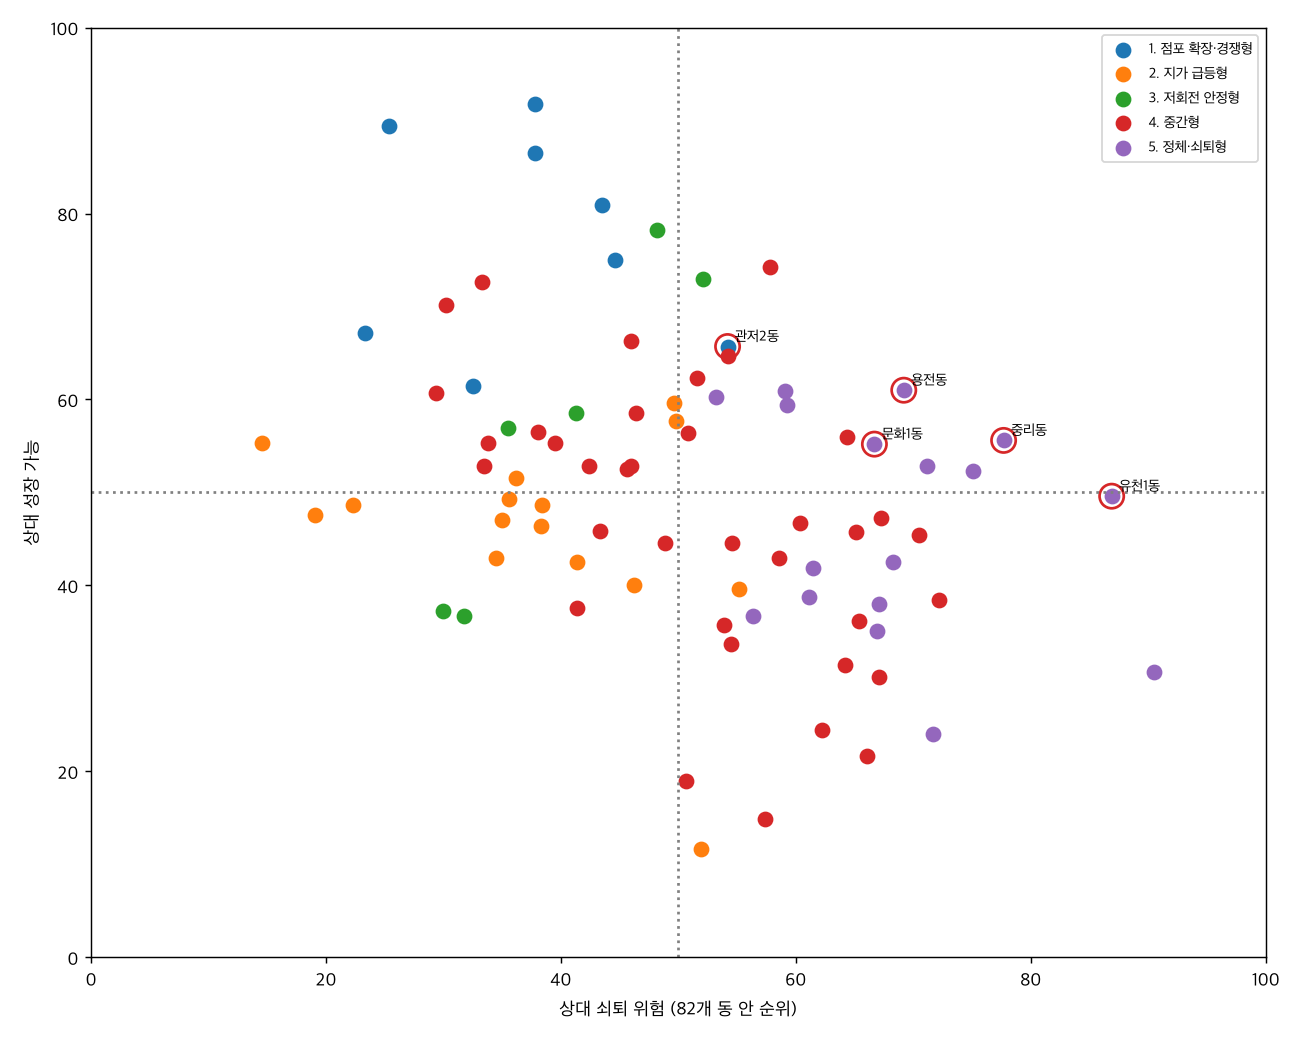

Values plotted in this chart, from the file beside it:
dong_id, name, si, dong, old_town, n_stores, small, cluster, type_name, store_g, store_recent, close_rate, open_rate, land_rel_g10, land_recent, tram500_share, fc_base, fc_tram, tram_gain, in500, risk_score, growth_score, quadrant_old, quadrant_old_stability
3011051500, 동구 중앙동, 동구, 중앙동, 1, 1946, 0, 4, 중간형, -0.0974, -0.0007, 0.0896, 0.0969, -0.1064, -0.0224, 0.8834, 112.6, 114.3, 1.59, 0.8834, 60.4, 46.7, 트램 반등 기회, 1.0
3011053000, 동구 효동, 동구, 효동, 1, 1196, 0, 5, 정체·쇠퇴형, -0.0602, 0.0191, 0.1539, 0.1675, 0.0021, -0.0288, 0.0092, 124.2, 124.2, 0.02, 0.0092, 53.2, 60.3, 쇠퇴 우려, 0.87
3011054500, 동구 신인동, 동구, 신인동, 1, 411.0, 0, 4, 중간형, -0.0191, 0.02, 0.1154, 0.1288, -0.0231, 0.0131, 0.5864, 116.2, 117.4, 1.06, 0.5864, 42.4, 52.8, 성장 지속, 0.8
3011055100, 동구 판암1동, 동구, 판암1동, 1, 416.0, 0, 3, 저회전 안정형, 0.224, 0.0901, 0.1149, 0.157, -0.0431, -0.039, 0.0, 120.2, 120.2, 0.0, 0.0, 41.3, 58.6, 성장 지속, 0.93
3011055200, 동구 판암2동, 동구, 판암2동, 1, 164.0, 1, 3, 저회전 안정형, 0.1099, 0.0375, 0.137, 0.1678, 0.041, -0.0106, 0.0, 119.2, 119.2, 0.0, 0.0, 35.5, 56.9, 성장 지속, 0.93
3011056000, 동구 용운동, 동구, 용운동, 1, 834.0, 0, 5, 정체·쇠퇴형, -0.0268, -0.0321, 0.1482, 0.1632, -0.0086, -0.0319, 0.0, 116.5, 116.5, 0.0, 0.0, 66.9, 35.1, 쇠퇴 우려, 1.0
3011058500, 동구 대동, 동구, 대동, 1, 603.0, 0, 4, 중간형, -0.0463, -0.001, 0.1284, 0.1403, 0.019, -0.0139, 0.7794, 119.7, 121.3, 1.4, 0.7794, 46.0, 52.9, 성장 지속, 0.8
3011059000, 동구 자양동, 동구, 자양동, 1, 718.0, 0, 2, 지가 급등형, -0.0345, -0.0469, 0.1581, 0.1765, 0.0968, -0.0063, 0.8231, 123.4, 125.2, 1.48, 0.8231, 49.8, 57.7, 성장 지속, 0.53
3011062000, 동구 가양1동, 동구, 가양1동, 1, 654.0, 0, 4, 중간형, -0.1115, -0.0187, 0.1325, 0.1385, 0.0068, -0.0329, 0.6942, 116.1, 117.5, 1.25, 0.6942, 65.1, 45.8, 트램 반등 기회, 0.93
3011063000, 동구 가양2동, 동구, 가양2동, 1, 921.0, 0, 5, 정체·쇠퇴형, -0.1172, -0.0363, 0.1419, 0.1475, 0.0192, -0.0345, 0.4821, 117.2, 118.2, 0.87, 0.4821, 68.3, 42.5, 쇠퇴 우려, 0.93
3011064000, 동구 용전동, 동구, 용전동, 1, 1434, 0, 5, 정체·쇠퇴형, -0.1168, -0.0029, 0.1471, 0.1537, -0.0001, -0.0407, 0.8152, 117.4, 119, 1.47, 0.8152, 69.2, 61.0, 트램 반등 기회, 1.0
3011066500, 동구 성남동, 동구, 성남동, 1, 564.0, 0, 4, 중간형, -0.1244, 0.0178, 0.1216, 0.1251, 0.017, -0.0164, 0.2163, 118.4, 118.8, 0.39, 0.2163, 48.9, 44.6, 정체·안정, 0.67
3011067000, 동구 홍도동, 동구, 홍도동, 1, 521.0, 0, 4, 중간형, -0.103, 0.0068, 0.1536, 0.159, -0.0354, -0.0274, 0.0, 114.9, 114.9, 0.0, 0.0, 70.5, 45.4, 쇠퇴 우려, 1.0
3011069500, 동구 삼성동, 동구, 삼성동, 1, 718.0, 0, 4, 중간형, -0.1646, -0.0328, 0.1006, 0.1009, -0.0257, -0.0248, 0.0056, 113.4, 113.4, 0.01, 0.0056, 66.1, 21.6, 쇠퇴 우려, 1.0
3011072500, 동구 대청동, 동구, 대청동, 1, 130.0, 1, 3, 저회전 안정형, 0.2546, 0.0325, 0.0723, 0.129, -0.0651, -0.0291, 0.0, 162.6, 162.6, 0.0, 0.0, 31.8, 36.7, 정체·안정, 1.0
3011074000, 동구 산내동, 동구, 산내동, 1, 631.0, 0, 4, 중간형, 0.0788, 0.0468, 0.1225, 0.1526, -0.0001, -0.0274, 0.0, 125.7, 125.7, 0.0, 0.0, 33.5, 52.8, 성장 지속, 0.87
3014053500, 중구 은행선화동, 중구, 은행선화동, 1, 1977, 0, 5, 정체·쇠퇴형, -0.2761, -0.0926, 0.1584, 0.1481, -0.0326, -0.042, 0.1462, 108.9, 109.1, 0.26, 0.1462, 90.5, 30.7, 쇠퇴 우려, 1.0
3014055000, 중구 목동, 중구, 목동, 1, 470.0, 0, 4, 중간형, -0.0451, 0.0831, 0.1656, 0.1784, -0.0137, -0.0254, 0.0, 119.9, 119.9, 0.0, 0.0, 54.2, 64.7, 쇠퇴 우려, 0.87
3014056000, 중구 중촌동, 중구, 중촌동, 1, 673.0, 0, 4, 중간형, -0.1151, 0.0117, 0.1316, 0.1362, -0.0175, 0.0005, 0.0, 117.2, 117.2, 0.0, 0.0, 54.5, 33.7, 쇠퇴 우려, 0.87
3014057500, 중구 대흥동, 중구, 대흥동, 1, 1986, 0, 5, 정체·쇠퇴형, -0.0467, -0.0243, 0.1775, 0.1852, 0.0035, -0.0342, 0.1455, 112.8, 113.1, 0.26, 0.1455, 75.1, 52.3, 쇠퇴 우려, 1.0
3014060500, 중구 문창동, 중구, 문창동, 1, 538.0, 0, 4, 중간형, -0.1662, -0.0199, 0.1164, 0.1189, -0.026, -0.0237, 0.2714, 116.5, 117.1, 0.49, 0.2714, 64.2, 31.4, 쇠퇴 우려, 1.0
3014062000, 중구 석교동, 중구, 석교동, 1, 544.0, 0, 4, 중간형, -0.1619, -0.0207, 0.1207, 0.1211, 0.0068, -0.0195, 0.0, 123.3, 123.3, 0.0, 0.0, 50.7, 19.0, 쇠퇴 우려, 0.8
3014063000, 중구 대사동, 중구, 대사동, 1, 502.0, 0, 4, 중간형, -0.03, 0.0467, 0.1262, 0.1428, -0.0051, -0.0215, 0.743, 114.9, 116.3, 1.34, 0.743, 46.0, 66.3, 성장 지속, 0.8
3014064000, 중구 부사동, 중구, 부사동, 1, 484.0, 0, 4, 중간형, -0.157, 0.0019, 0.1238, 0.1207, -0.0848, -0.0286, 0.1653, 117.1, 117.4, 0.3, 0.1653, 65.4, 36.2, 쇠퇴 우려, 1.0
3014065500, 중구 용두동, 중구, 용두동, 1, 555.0, 0, 4, 중간형, -0.1683, -0.0388, 0.1415, 0.1392, -0.0134, -0.0357, 0.5333, 120, 121, 0.96, 0.5333, 72.2, 38.4, 트램 반등 기회, 0.93
3014067000, 중구 오류동, 중구, 오류동, 1, 916.0, 0, 5, 정체·쇠퇴형, -0.034, -0.0195, 0.1433, 0.1607, 0.0205, -0.0271, 0.8679, 113.7, 115.4, 1.56, 0.8679, 59.1, 60.9, 트램 반등 기회, 1.0
3014068000, 중구 태평1동, 중구, 태평1동, 1, 579.0, 0, 4, 중간형, -0.0347, 0.0347, 0.1349, 0.1481, -0.0097, -0.0286, 0.1554, 118.6, 118.9, 0.28, 0.1554, 50.8, 56.4, 쇠퇴 우려, 0.8
3014069000, 중구 태평2동, 중구, 태평2동, 1, 440.0, 0, 4, 중간형, 0.0079, 0.0393, 0.1263, 0.15, 0.1386, -0.0287, 0.1727, 127.2, 127.5, 0.31, 0.1727, 29.4, 60.7, 성장 지속, 1.0
3014070000, 중구 유천1동, 중구, 유천1동, 1, 711.0, 0, 5, 정체·쇠퇴형, -0.2661, -0.0769, 0.1642, 0.1505, -0.0326, -0.0428, 0.9058, 118.8, 120.6, 1.63, 0.9058, 86.9, 49.6, 트램 반등 기회, 1.0
3014071000, 중구 유천2동, 중구, 유천2동, 1, 703.0, 0, 4, 중간형, -0.046, -0.026, 0.1399, 0.1509, -0.013, -0.0364, 0.899, 119.5, 121.4, 1.62, 0.899, 64.4, 56.0, 트램 반등 기회, 1.0
3014072000, 중구 문화1동, 중구, 문화1동, 1, 697.0, 0, 5, 정체·쇠퇴형, -0.2838, -0.0011, 0.1591, 0.1487, 0.0032, -0.0303, 0.6729, 122.8, 124.2, 1.21, 0.6729, 66.7, 55.2, 트램 반등 기회, 0.93
3014073000, 중구 문화2동, 중구, 문화2동, 1, 420.0, 0, 4, 중간형, -0.1741, -0.0064, 0.1395, 0.1405, -0.0227, -0.0304, 0.0, 119.8, 119.8, 0.0, 0.0, 67.1, 30.2, 쇠퇴 우려, 1.0
3014074000, 중구 산성동, 중구, 산성동, 1, 1287, 0, 4, 중간형, -0.0847, 0.0199, 0.1224, 0.1315, -0.0397, -0.0403, 0.007, 119.4, 119.4, 0.01, 0.007, 58.6, 43.0, 쇠퇴 우려, 1.0
3017051000, 서구 복수동, 서구, 복수동, 0, 638.0, 0, 4, 중간형, -0.0464, 0.0175, 0.1531, 0.1674, -0.006, -0.0077, 0.21, 120.5, 120.9, 0.38, 0.21, 51.6, 62.3, 쇠퇴 우려, 0.8
3017052000, 서구 도마1동, 서구, 도마1동, 0, 1282, 0, 2, 지가 급등형, -0.0754, 0.0083, 0.1267, 0.1346, 0.1721, 0.0012, 0.4836, 120.7, 121.7, 0.87, 0.4836, 35.6, 49.3, 정체·안정, 0.87
3017053000, 서구 도마2동, 서구, 도마2동, 0, 746.0, 0, 2, 지가 급등형, -0.1018, 0.0048, 0.1351, 0.1385, 0.1935, 0.0017, 0.3418, 122.2, 122.9, 0.62, 0.3418, 38.3, 46.4, 정체·안정, 0.87
3017053500, 서구 정림동, 서구, 정림동, 0, 599.0, 0, 4, 중간형, -0.1213, 0.0114, 0.1282, 0.1304, 0.0401, -0.0023, 0.7796, 118.9, 120.5, 1.4, 0.7796, 45.6, 52.5, 성장 지속, 0.73
3017054000, 서구 변동, 서구, 변동, 0, 699.0, 0, 2, 지가 급등형, -0.201, -0.079, 0.1286, 0.1218, 0.1534, 0.0256, 0.0, 119.1, 119.1, 0.0, 0.0, 51.9, 11.6, 쇠퇴 우려, 0.73
3017055000, 서구 용문동, 서구, 용문동, 0, 804.0, 0, 2, 지가 급등형, -0.1081, 0.019, 0.1509, 0.1575, 0.152, 0.0068, 0.0, 127.2, 127.2, 0.0, 0.0, 38.4, 48.7, 정체·안정, 0.87
3017055500, 서구 탄방동, 서구, 탄방동, 0, 2857, 0, 2, 지가 급등형, -0.0179, -0.0113, 0.151, 0.1682, 0.1023, 0.0045, 0.0, 122.9, 122.9, 0.0, 0.0, 41.4, 42.5, 정체·안정, 0.93
3017056000, 서구 괴정동, 서구, 괴정동, 0, 2026, 0, 5, 정체·쇠퇴형, 0.0489, -0.0365, 0.1721, 0.1976, 0.0221, -0.0372, 0.0, 122.1, 122.1, 0.0, 0.0, 61.5, 41.9, 쇠퇴 우려, 1.0
3017057000, 서구 가장동, 서구, 가장동, 0, 391.0, 0, 4, 중간형, -0.2693, -0.0239, 0.1496, 0.1389, 0.0746, -0.0248, 0.0, 119.4, 119.4, 0.0, 0.0, 62.2, 24.4, 쇠퇴 우려, 1.0
3017057500, 서구 내동, 서구, 내동, 0, 682.0, 0, 4, 중간형, -0.106, 0.0338, 0.1418, 0.1471, 0.0331, -0.0299, 0.0, 116.6, 116.6, 0.0, 0.0, 54.6, 44.6, 쇠퇴 우려, 0.87
3017058100, 서구 갈마1동, 서구, 갈마1동, 0, 1285, 0, 2, 지가 급등형, 0.1525, -0.0108, 0.1457, 0.1832, 0.0782, 0.0609, 0.0, 121.2, 121.2, 0.0, 0.0, 35.0, 47.0, 정체·안정, 0.8
3017058200, 서구 갈마2동, 서구, 갈마2동, 0, 1236, 0, 2, 지가 급등형, 0.065, -0.0471, 0.1757, 0.2009, 0.0419, 0.051, 0.0, 116.5, 116.5, 0.0, 0.0, 55.2, 39.6, 쇠퇴 우려, 0.8
3017058600, 서구 월평1동, 서구, 월평1동, 0, 1297, 0, 5, 정체·쇠퇴형, -0.0388, -0.045, 0.1677, 0.1811, 0.0289, -0.0039, 0.0, 121.7, 121.7, 0.0, 0.0, 56.4, 36.7, 쇠퇴 우려, 0.87
3017058700, 서구 월평2동, 서구, 월평2동, 0, 936.0, 0, 1, 점포 확장·경쟁형, 0.1881, 0.0655, 0.1473, 0.1892, 0.0357, -0.0473, 0.9444, 131.5, 133.6, 1.7, 0.9444, 37.8, 91.8, 성장 지속, 1.0
3017058800, 서구 월평3동, 서구, 월평3동, 0, 184.0, 1, 3, 저회전 안정형, 0.1399, 0.5212, 0.1826, 0.2408, -0.0313, -0.0619, 0.0, 132.6, 132.6, 0.0, 0.0, 52.1, 73.0, 쇠퇴 우려, 0.73
3017059000, 서구 가수원동, 서구, 가수원동, 0, 446.0, 0, 4, 중간형, -0.0941, 0.0019, 0.1295, 0.1368, -0.0116, -0.052, 0.4596, 115, 116, 0.83, 0.4596, 67.3, 47.2, 쇠퇴 우려, 0.93
3017059300, 서구 도안동, 서구, 도안동, 0, 2168, 0, 1, 점포 확장·경쟁형, 0.5533, 0.0172, 0.1682, 0.2562, -0.0123, -0.0152, 0.357, 125.4, 126.2, 0.64, 0.357, 44.6, 75.0, 성장 지속, 0.93
3017059600, 서구 관저1동, 서구, 관저1동, 0, 555.0, 0, 1, 점포 확장·경쟁형, 0.2101, 0.0117, 0.1572, 0.2022, 0.0039, -0.0334, 0.8757, 138.6, 140.7, 1.58, 0.8757, 43.5, 80.9, 성장 지속, 0.93
3017059700, 서구 관저2동, 서구, 관저2동, 0, 1905, 0, 1, 점포 확장·경쟁형, 0.2145, -0.0273, 0.1798, 0.2226, 0.0116, -0.0308, 0.6966, 127.2, 128.8, 1.25, 0.6966, 54.2, 65.7, 트램 반등 기회, 0.73
3017060000, 서구 기성동, 서구, 기성동, 0, 196.0, 1, 3, 저회전 안정형, 0.0763, 0.062, 0.0674, 0.0974, -0.0581, -0.0219, 0.0, 136.9, 136.9, 0.0, 0.0, 30.0, 37.2, 정체·안정, 0.93
3017063000, 서구 둔산1동, 서구, 둔산1동, 0, 2030, 0, 4, 중간형, 0.1269, 0.0638, 0.1297, 0.1639, -0.1404, -0.0004, 0.3227, 130.2, 130.9, 0.58, 0.3227, 33.3, 72.6, 성장 지속, 1.0
3017064000, 서구 둔산2동, 서구, 둔산2동, 0, 3177, 0, 5, 정체·쇠퇴형, 0.0068, -0.011, 0.16, 0.1817, -0.121, -0.0208, 0.2915, 124.7, 125.4, 0.52, 0.2915, 59.3, 59.4, 쇠퇴 우려, 1.0
3017065000, 서구 만년동, 서구, 만년동, 0, 879.0, 0, 4, 중간형, -0.0102, 0.0495, 0.1248, 0.1426, -0.0152, 0.0117, 0.884, 127.7, 129.7, 1.59, 0.884, 30.2, 70.2, 성장 지속, 1.0
3017066000, 서구 둔산3동, 서구, 둔산3동, 0, 733.0, 0, 2, 지가 급등형, -0.1005, -0.0293, 0.144, 0.149, 0.2605, -0.0259, 0.206, 130.3, 130.8, 0.37, 0.206, 46.2, 40.1, 정체·안정, 0.73
3020052000, 유성구 진잠동, 유성구, 진잠동, 0, 1247, 0, 4, 중간형, -0.0294, 0.0056, 0.1336, 0.1507, 0.068, -0.0169, 0.3512, 134.5, 135.3, 0.63, 0.3512, 33.8, 55.3, 성장 지속, 1.0
3020052600, 유성구 학하동, 유성구, 학하동, 0, 1043, 0, 2, 지가 급등형, 0.4041, 0.0141, 0.1174, 0.1865, 0.2759, -0.0053, 0.0, 143.2, 143.2, 0.0, 0.0, 14.6, 55.3, 성장 지속, 0.93
3020052700, 유성구 상대동, 유성구, 상대동, 0, 672.0, 0, 1, 점포 확장·경쟁형, 0.3929, 0.2148, 0.201, 0.2639, 0.2082, -0.011, 0.4717, 139.4, 140.5, 0.85, 0.4717, 25.4, 89.4, 성장 지속, 1.0
... 22 more rows
